Run: headless pygame with SDL's dummy video driver; simulated clock (each Clock.tick advances the game by its frame time, no real sleeping); random seed 0; keys injected as events and as key.get_pressed() state; mouse plan: one left click at the window centre at the start of phase 2, then a move to the lower-right quarter at the start of phase 3.
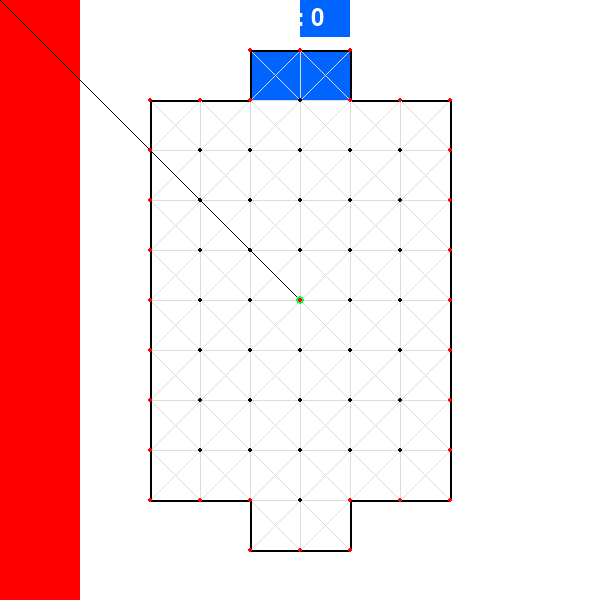
Frame 1 of 4 · flips 1–60 · no input
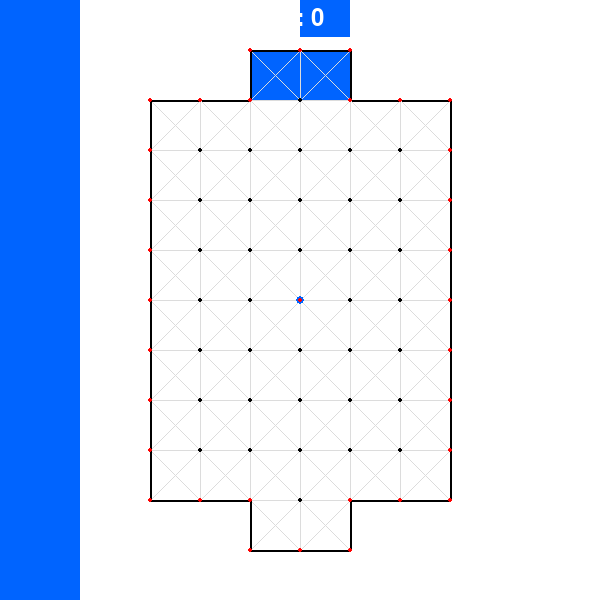
Frame 2 of 4 · flips 61–180 · clicked the window centre · tapped SPACE, RETURN · held RIGHT (→), D
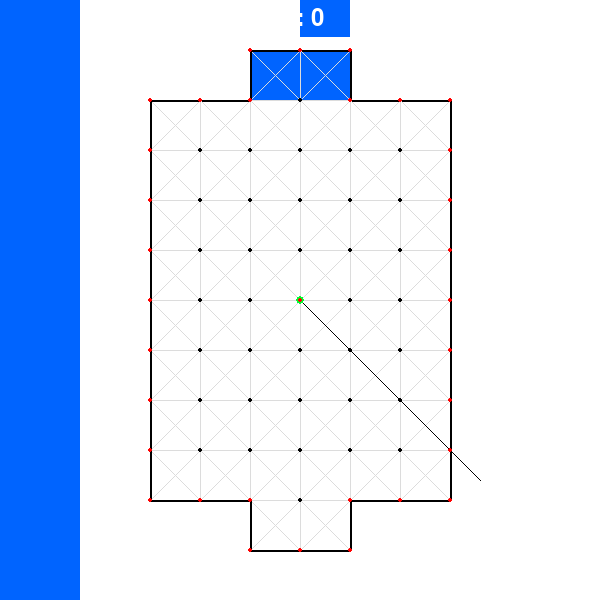
Frame 3 of 4 · flips 181–300 · moved the mouse to the lower-right quarter · held DOWN (↓), S
Frame 4 of 4 · flips 301–420 · held LEFT (←), A, UP (↑), W · screen unchanged from frame 3, image omitted

The pygame program that drew these frames:

import pygame, sys
#CLASSES
class Dot():
    pos = ()
    visited = False
    def __init__(self, pos_, visited_):
        self.pos = pos_
        self.visited = visited_

class Edge():
    A = () #point 1
    B = () #point 2
    #X = () #draw point 1
    #Y = () #draw point 2
    state = 1 #0 - None, 1 - empty, 2 - full
    def __init__(self, a, b):
        self.A = a
        self.B = b

#borderPoints = [
#    (1, 0), (2, 0), (3, 0), (4, 0), (5, 0), (6, 0), (7, 0), (8, 0), (9, 0), 
#    (9, 1), (9, 2), (10, 2), (10, 3), (10, 4), (9, 4), (9, 5), 
#    (9, 6), (8, 6), (7, 6), (6, 6), (5, 6), (4, 6), (3, 6), (2, 6), (1, 6),  
#    (1, 5), (1, 4), (0, 4), (0, 3), (0, 2), (1, 2), (1, 1), (1, 0)
#]
   #HELPER LISTS
borderPoints = [ 
    (0, 1), (0, 2), (0, 3), (0, 4), (0, 5), (0, 6), (0, 7), (0, 8), (0, 9), 
    (1, 9), (2, 9), (2, 10), (3, 10), (4, 10), (4, 9), (5, 9), 
    (6, 9), (6, 8), (6, 7), (6, 6), (6, 5), (6, 4), (6, 3), (6, 2), (6, 1), 
    (5, 1), (4, 1), (4, 0), (3, 0), (2, 0), (2, 1), (1, 1), (0, 1)
]
H = [
    (0, 0), (1, 0), (5, 0), (6, 0), 
    (0, 10), (1, 10), (5, 10), (6, 10)
]
H2 = [
    ((2, 0), (1, 1)),
    ((4, 0), (5, 1)),
    ((1, 9), (2, 10)),
    ((5, 9), (4, 10))
]
dirs = [
    (-1, -1),   #0 = NW
    (0, -1),    #1 = N
    (1, -1),    #2 = NE
    (1, 0),     #3 = E
    (1, 1),     #4 = SE
    (0, 1),     #5 = S
    (-1, 1),    #6 = SW
    (-1, 0)     #7 = W
]
visited_pix = []
   #END HELPER LISTS

#GENERATING BOARD - DOTS AND EDGES
board = []
edges = []
edgeI = dict()
k = 0
for j in range(11):
    board.append([])
for j in range(11):
    for i in range(7):
        if ((j == 0 or j == 10) and (i == 0 or i == 1 or i == 5 or i ==6)):
            board[j].append(Dot((-2, -2), None))
        else:
            for dd in dirs:
                if (edgeI.get(((i, j), (i+dd[0], j+dd[1]))) is None):
                    if((i+dd[0]>=0 and i+dd[0]<7) and (j+dd[1]>=0 and j+dd[1]<11)) and ((i+dd[0], j+dd[1]) not in H):
                        edges.append(Edge((i, j), (i+dd[0], j+dd[1])))
                        edgeI[((i, j), (i+dd[0], j+dd[1]))] = k
                        edgeI[((i+dd[0], j+dd[1]), (i, j))] = k
                        k+=1

            v = False
            if i ==3 and (j==1 or j==9):
                v = False
            elif i == 0 or i == 6:
                v = True
            elif j == 1 or j == 9 or j == 0 or j == 10:
                v = True
            board[j].append(Dot((i, j), v))
for i in range(len(borderPoints)-1):
    edges[edgeI[(borderPoints[i+1], borderPoints[i])]].state = 2
for e in H2:
    edges[edgeI[e]].state = 0

#HELPER FUNCTIONS
def distance2(A, B):
    x = A[0] - B[0]
    y = A[1] - B[1]
    return x*x + y*y

def dot_to_pixel(dot, center, cdot, wi):
    xwektor = dot[0] - cdot[0]
    ywektor = dot[1] - cdot[1]
    x = xwektor * wi + center[0]
    y = ywektor * wi + center[1]
    return x, y

def pixel_to_dot(pixel, center, cdot, wi):
    xwektor = (pixel[0]-center[0])//wi
    ywektor = (pixel[1]-center[1])//wi
    x = xwektor + cdot[0]
    y = ywektor + cdot[1]
    return x, y

def normalize(p):
    x, y = p[0], p[1]
    if x < 0:
        x = 0
    if y < 0:
        y = 0
    if x >= 7:
        x = 6
    if y >= 11:
        y = 10
    return x, y

def goal(point):
    if point[1] == 0:
        return 0
    elif point[1] == 10:
        return 1
    else:
        return None


size = width, height = 600, 600
w = min(width//8, height//12)
CENTER = width//2, height//2
CENTER_DOT = (3, 5)

activeDot = aX, aY = CENTER_DOT #Board Coords of active point
activePoint = aA, aB = CENTER #Pixel Coords of active point

dots = []
vis = dict()
    

size = width, height = 600, 600
w = min(width//8, height//12)
CENTER = width//2, height//2
CENTER_DOT = (3, 5)

activeDot = aX, aY = CENTER_DOT #Board Coords of active point[redundant?]
activePoint = aA, aB = CENTER #Pixel Coords of active point[redundant?]
    
MOUSE_RAD = w*2//5 #radius for mouse
mouseDot = mx, my = 0, 0 

for row in board:    
    for dot in row:
        x, y = dot_to_pixel(dot.pos, CENTER, CENTER_DOT, w)
        dots.append((x, y))
        vis[(x, y)] = dot.visited
        if dot.visited:
            visited_pix.append((x, y))

#saving basic stuff
first_vis = vis.copy()
first_board = board.copy()
first_edges = edges.copy()

def reset():
    global borderPoints
    global visited_pix

    global vis
    global edges
    global board
    global first_vis
    global first_board
    global first_edges
    vis = first_vis
    edges = first_edges
    board = first_board
    global activeDot
    global activePoint
    global CENTER
    global CENTER_DOT
    activeDot = CENTER_DOT #Board Coords of active point[redundant?]
    activePoint = CENTER #Pixel Coords of active point[redundant?]
    for r in board:
        for dot in r:
            if dot.pos in borderPoints:
                dot.visited = True
            else:
                dot.visited = False
    for e in edges:
        e.state = 1
    for i in range(len(borderPoints)-1):
        edges[edgeI[(borderPoints[i+1], borderPoints[i])]].state = 2
    for e in H2:
        edges[edgeI[e]].state = 0
    for k in vis.keys():
        if k not in visited_pix:
            vis[k] = False

if __name__ == "__main__":
    """    ro = []
    for r in board:
        ro = []
        for d in r:
            if d is not None:                
                ro.append(d.visited)
        print(ro)"""
    #initializing and creating basic constants
    pygame.init()
    
    screen = pygame.display.set_mode(size)
    #COLORS
    black = (0, 0, 0)
    white = (255, 255, 255)
    blue = (0, 100, 255)
    green = (0, 255, 50)
    red =   (255, 0, 0)
    grey =  (220, 220, 220)
    yellow = (255, 255, 150, 50)
    #PLAYERS info
    PLAYER = 0
    playerColors = [red, blue]

    SCORE = [0, 0]

    #global dots #pixel coords of all dots {only for drawing}
    #global vis #pixel coords -> visited {for drawing apprioprate colors}


    while True:
        screen.fill(white)
        Mpos = Mx, My = pygame.mouse.get_pos() #Mouse position
        vis[activePoint] = True
        #draw colors @ the goal
        temp = dot_to_pixel(board[0][2].pos, CENTER, CENTER_DOT, w)
        pygame.draw.rect(screen, playerColors[1], (temp[0], temp[1], w*2, w))
        temp = dot_to_pixel(board[10][2].pos, CENTER, CENTER_DOT, w)
        pygame.draw.rect(screen, playerColors[0], (temp[0], temp[1], w*2, 1-w)) #1-w bc pixel correctness

        #drawing outer colors for reference
        pygame.draw.rect(screen, playerColors[PLAYER], (0, 0, 80, height))
        pygame.draw.rect(screen, playerColors[PLAYER], (width, 0, -80, height))
        #pygame.draw.rect(screen, black, (80, 0, width-160, w*3/4))
        pygame.draw.rect(screen, red, (width//2, 0, -50, w*3/4))
        pygame.draw.rect(screen, blue, (width//2, 0, 50, w*3/4))
        #writing the score
        font = pygame.font.SysFont("comicsansms", 36)
        txt = str(SCORE[0])+' : '+str(SCORE[1])
        text = font.render(txt, True, white)
        screen.blit(text,(width//2 - text.get_width() // 2, w*3//8 - text.get_height() // 2))
        #checking if GOAL
        g = goal(activeDot) 
        if g is not None:
            SCORE[g] += 1
            reset()
            PLAYER = not PLAYER
            #reset
        
        #drawing edges
        for e in edges:
            if e.state == 1:
                pygame.draw.line(screen, grey, dot_to_pixel(e.A, CENTER, CENTER_DOT, w), dot_to_pixel(e.B, CENTER, CENTER_DOT, w), 1)
            if e.state == 2:
                pygame.draw.line(screen, black, dot_to_pixel(e.A, CENTER, CENTER_DOT, w), dot_to_pixel(e.B, CENTER, CENTER_DOT, w), 2)

        #drawing feedback for mouse        
        pygame.draw.line(screen, black, activePoint, Mpos, 1)
        pygame.draw.circle(screen, green, activePoint, 4)
        
        #drawing dots(visited and empty)
        for d in dots:
            if distance2(d, Mpos)<=MOUSE_RAD*MOUSE_RAD:
                pygame.draw.circle(screen, blue, d, 4)
                mouseDot = mx, my = normalize(pixel_to_dot(d, CENTER, CENTER_DOT, w))
            if vis[d]:
                pygame.draw.circle(screen, red, d, 2)
            else:
                pygame.draw.circle(screen, black, d, 2)
        
        #mouse radius feedback
        #pygame.draw.circle(screen, yellow, Mpos, 20, 2)
        
        pygame.display.update()
        
        for event in pygame.event.get():
            if event.type == pygame.KEYDOWN:
                if event.key == pygame.K_SPACE:
                    reset()
                    PLAYER = not PLAYER
            if event.type == pygame.QUIT:
                pygame.quit()
                sys.exit()
            if event.type == pygame.MOUSEBUTTONUP:
                if (mouseDot, activeDot) in edgeI:
                    if (edges[edgeI[(mouseDot, activeDot)]].state == 1):
                        #print(mouseDot)
                        if(board[mouseDot[1]][mouseDot[0]].visited==False):
                            PLAYER = not PLAYER
                        edges[edgeI[(mouseDot, activeDot)]].state = 2
                        board[mouseDot[1]][mouseDot[0]].visited = True
                        board[activeDot[1]][activeDot[0]].visited = True

                        activeDot = aX, aY = normalize(mouseDot)
                        activePoint = aA, aB = dot_to_pixel(mouseDot, CENTER, CENTER_DOT, w)



#xwektor = dot.pos[0] - CENTER_DOT[0]
#ywektor = dot.pos[1] - CENTER_DOT[1]
#x = xwektor * w + CENTER[0]
#y = ywektor * w + CENTER[1]
